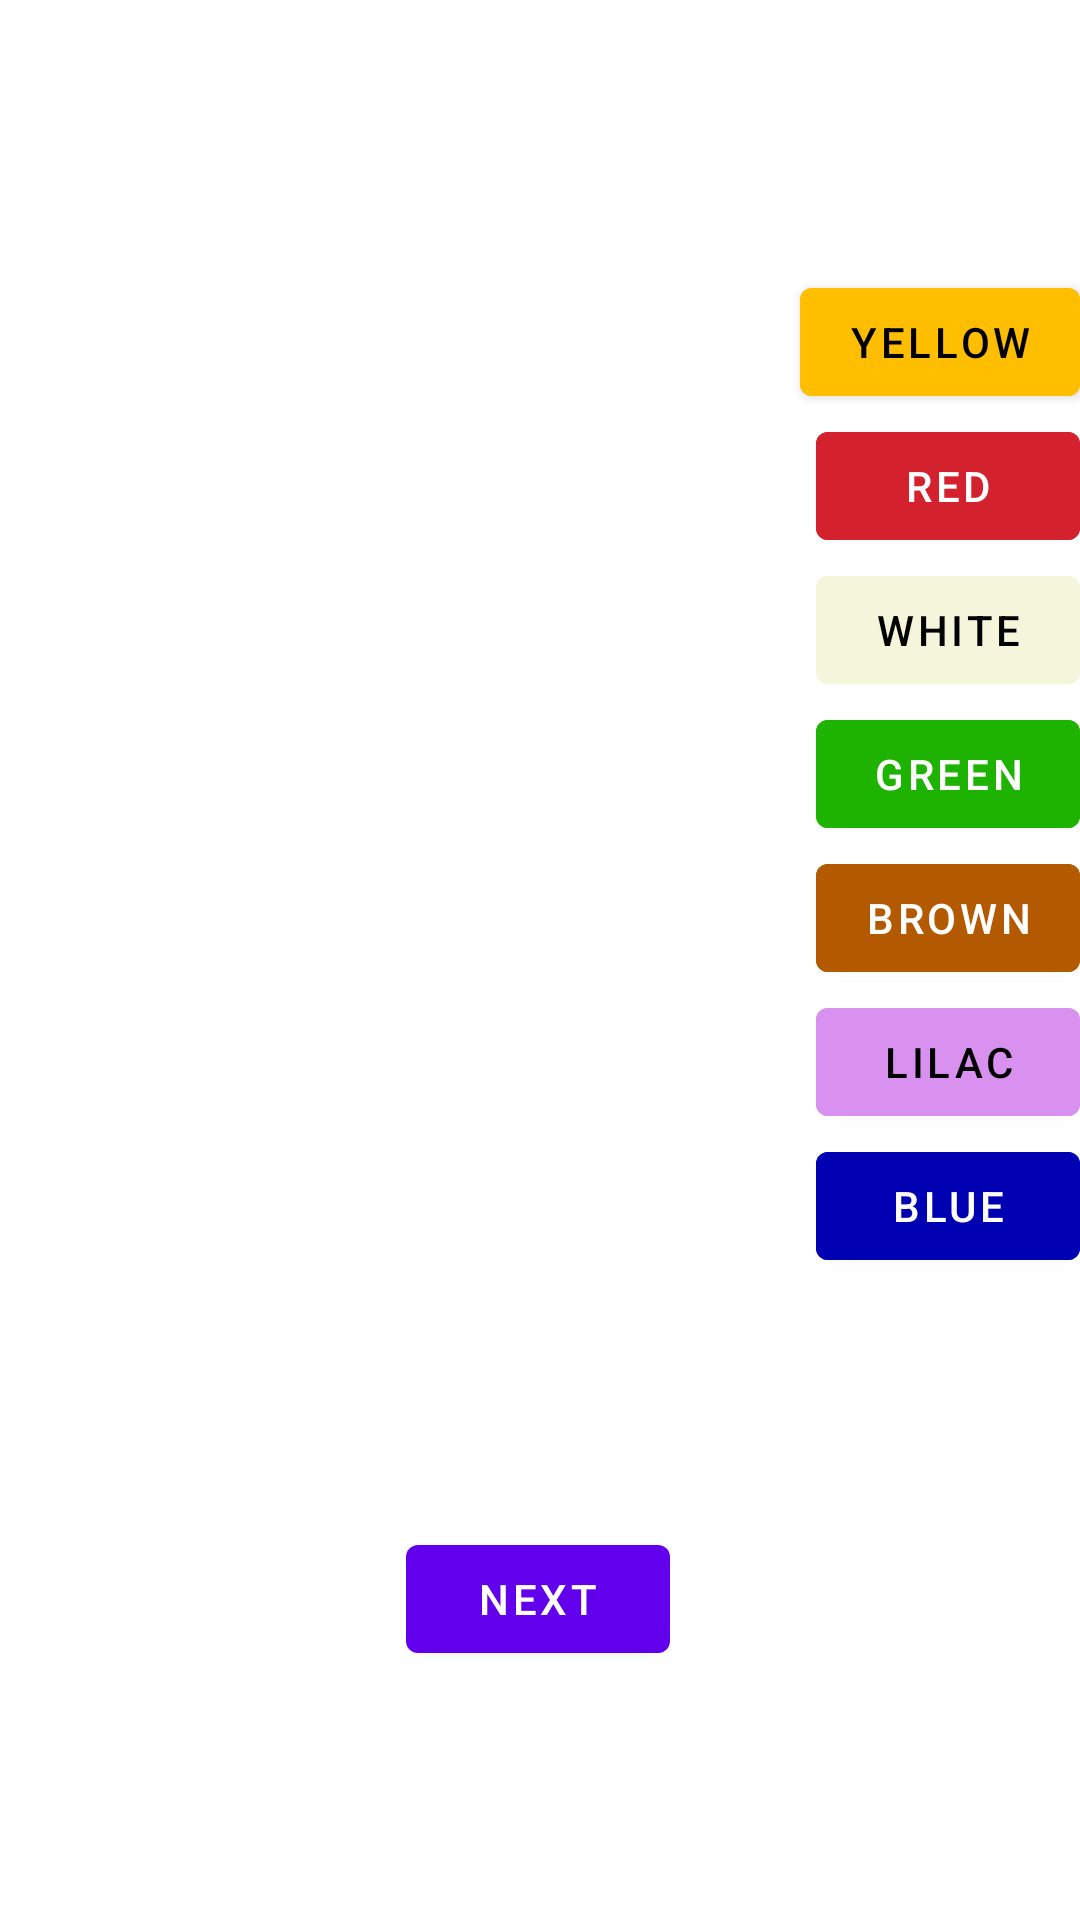

This screen was rendered from an Android layout file. Write that file and the resources it references.
<!-- AndroidManifest.xml: application theme Theme.Castles -->
<!-- res/layout/fragment_first.xml -->
<?xml version="1.0" encoding="utf-8"?>
<androidx.constraintlayout.widget.ConstraintLayout xmlns:android="http://schemas.android.com/apk/res/android"
    xmlns:app="http://schemas.android.com/apk/res-auto"
    xmlns:tools="http://schemas.android.com/tools"
    android:layout_width="match_parent"
    android:layout_height="match_parent"
    tools:context=".FirstFragment">

    <Button
        android:id="@+id/button_first"
        android:layout_width="wrap_content"
        android:layout_height="wrap_content"
        android:text="@string/next"
        android:onClick="nextPageClick"
        app:layout_constraintBottom_toBottomOf="parent"
        app:layout_constraintEnd_toEndOf="parent"
        app:layout_constraintHorizontal_bias="0.498"
        app:layout_constraintStart_toStartOf="parent"
        app:layout_constraintTop_toBottomOf="@+id/button_blue" />

    <Button
        android:id="@+id/button_yellow"
        android:layout_width="wrap_content"
        android:layout_height="wrap_content"
        android:layout_marginTop="90dp"
        android:backgroundTint="@color/dark_yellow"
        android:textColor="@color/black"
        android:onClick="colorButtonClick"
        android:text="@string/yellow"
        app:layout_constraintEnd_toEndOf="parent"
        app:layout_constraintTop_toTopOf="parent" />

    <Button
        android:id="@+id/button_red"
        android:layout_width="wrap_content"
        android:layout_height="wrap_content"
        android:text="@string/red"
        android:backgroundTint="@color/red"
        android:onClick="colorButtonClick"
        app:layout_constraintEnd_toEndOf="parent"
        app:layout_constraintTop_toBottomOf="@+id/button_yellow" />

    <Button
        android:id="@+id/button_white"
        android:layout_width="wrap_content"
        android:layout_height="wrap_content"
        android:text="@string/white"
        android:backgroundTint="@color/white_beige"
        android:textColor="@color/black"
        android:onClick="colorButtonClick"
        app:layout_constraintEnd_toEndOf="parent"
        app:layout_constraintTop_toBottomOf="@+id/button_red" />

    <Button
        android:id="@+id/button_green"
        android:layout_width="wrap_content"
        android:layout_height="wrap_content"
        android:text="@string/green"
        android:backgroundTint="@color/green"
        android:onClick="colorButtonClick"
        app:layout_constraintEnd_toEndOf="parent"
        app:layout_constraintTop_toBottomOf="@+id/button_white" />

    <Button
        android:id="@+id/button_brown"
        android:layout_width="wrap_content"
        android:layout_height="wrap_content"
        android:text="@string/brown"
        android:backgroundTint="@color/brown"
        android:onClick="colorButtonClick"
        app:layout_constraintEnd_toEndOf="parent"
        app:layout_constraintTop_toBottomOf="@+id/button_green" />

    <Button
        android:id="@+id/button_lilac"
        android:layout_width="wrap_content"
        android:layout_height="wrap_content"
        android:text="@string/lilac"
        android:backgroundTint="@color/lilac"
        android:textColor="@color/black"
        android:onClick="colorButtonClick"
        app:layout_constraintEnd_toEndOf="parent"
        app:layout_constraintTop_toBottomOf="@+id/button_brown" />

    <Button
        android:id="@+id/button_blue"
        android:layout_width="wrap_content"
        android:layout_height="wrap_content"
        android:text="@string/blue"
        android:backgroundTint="@color/blue"
        android:onClick="colorButtonClick"
        app:layout_constraintEnd_toEndOf="parent"
        app:layout_constraintTop_toBottomOf="@+id/button_lilac" />

    <ImageView
        android:id="@+id/castle1"
        android:layout_width="48dp"
        android:layout_height="48dp"
        android:layout_marginTop="90dp"
        android:background="@color/invisible"
        app:layout_constraintStart_toStartOf="parent"
        app:layout_constraintTop_toTopOf="parent" />

    <ImageView
        android:id="@+id/castle2"
        android:layout_width="48dp"
        android:layout_height="48dp"
        android:layout_marginTop="2dp"
        android:background="@color/invisible"
        app:layout_constraintStart_toStartOf="parent"
        app:layout_constraintTop_toBottomOf="@+id/castle1" />

    <ImageView
        android:id="@+id/castle3"
        android:layout_width="48dp"
        android:layout_height="48dp"
        android:layout_marginTop="2dp"
        android:background="@color/invisible"
        app:layout_constraintStart_toStartOf="parent"
        app:layout_constraintTop_toBottomOf="@+id/castle2" />

    <ImageView
        android:id="@+id/castle4"
        android:layout_width="48dp"
        android:layout_height="48dp"
        android:layout_marginTop="2dp"
        android:background="@color/invisible"
        app:layout_constraintStart_toStartOf="parent"
        app:layout_constraintTop_toBottomOf="@+id/castle3" />

    <ImageView
        android:id="@+id/castle5"
        android:layout_width="48dp"
        android:layout_height="48dp"
        android:layout_marginTop="2dp"
        android:background="@color/invisible"
        app:layout_constraintStart_toStartOf="parent"
        app:layout_constraintTop_toBottomOf="@+id/castle4" />

    <ImageView
        android:id="@+id/castle6"
        android:layout_width="48dp"
        android:layout_height="48dp"
        android:layout_marginTop="2dp"
        android:background="@color/invisible"
        app:layout_constraintStart_toStartOf="parent"
        app:layout_constraintTop_toBottomOf="@+id/castle5" />

    <ImageView
        android:id="@+id/castle7"
        android:layout_width="48dp"
        android:layout_height="48dp"
        android:layout_marginTop="2dp"
        android:background="@color/invisible"
        app:layout_constraintStart_toStartOf="parent"
        app:layout_constraintTop_toBottomOf="@+id/castle6" />

</androidx.constraintlayout.widget.ConstraintLayout>
<!-- resources referenced by this layout -->
<resources>
  <color name="black">#FF000000</color>
  <color name="blue">#FF0000B3</color>
  <color name="brown">#FFB35900</color>
  <color name="dark_yellow">#FFFFBF00</color>
  <color name="green">#FF1EB300</color>
  <color name="invisible">#00000000</color>
  <color name="lilac">#FFD891EF</color>
  <color name="red">#FFD3212D</color>
  <color name="white_beige">#FFF5F5DC</color>
  <string name="blue">Blue</string>
  <string name="brown">Brown</string>
  <string name="green">Green</string>
  <string name="lilac">Lilac</string>
  <string name="next">Next</string>
  <string name="red">Red</string>
  <string name="white">White</string>
  <string name="yellow">Yellow</string>
  <style name="Theme.Castles" parent="Theme.MaterialComponents.DayNight.DarkActionBar">
          
          <item name="colorPrimary">@color/purple_500</item>
          <item name="colorPrimaryVariant">@color/purple_700</item>
          <item name="colorOnPrimary">@color/white</item>
          
          <item name="colorSecondary">@color/teal_200</item>
          <item name="colorSecondaryVariant">@color/teal_700</item>
          <item name="colorOnSecondary">@color/black</item>
          
          <item name="android:statusBarColor">?attr/colorPrimaryVariant</item>
          
      </style>
  <color name="purple_500">#FF6200EE</color>
  <color name="purple_700">#FF3700B3</color>
  <color name="white">#FFFFFFFF</color>
  <color name="teal_200">#FF03DAC5</color>
  <color name="teal_700">#FF018786</color>
</resources>
